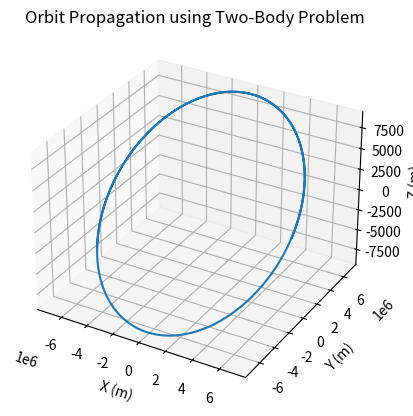

The script that saved this image: (Note: this script raises an exception after producing the figure.)
import numpy as np 
import scipy as sp 
import matplotlib.pyplot as plt
from mpl_toolkits.mplot3d import Axes3D
import pandas as pd 
import time 
MU_EARTH = 3.986004418e14

class Propogater:

    def __init__(self, mu, reverse = False):
        self.mu = MU_EARTH
        R_EARTH = 6378e3
        altitude = 500e3
        r_mag = R_EARTH + altitude
        v_circ = np.sqrt(MU_EARTH / r_mag)

        rA0 = np.array([r_mag, 0, 0])
        vA0 = np.array([0, v_circ, 10])
        if reverse:
            rA0 = np.array([r_mag, 0, 0])
            vA0 = np.array([0, -v_circ, -10])

        self.state0 = np.hstack((rA0, vA0))  # Initial state vector [rx, ry, rz, vx, vy, vz]
        #print(self.state0)
        self.solution_t, self.solution_y = self.solver(self.state0, (0, 9000))  # Propagate for 9000 seconds (150 minutes)

    def dynamics(self, t, state):
        #print(type(state))
        r = state[:3]
        v = state[3:]
        #print(r)
        #print(v)
        r_norm = np.linalg.norm(r)
        r_hat = r / r_norm
        accel = (-self.mu / r_norm**2 ) * r_hat
        state_dot = np.hstack((v, accel))
        return state_dot
    
    def RK4(self, t, state, dt):
        k1 = self.dynamics(t, state)
        k2 = self.dynamics(t + 0.5 * dt, state + 0.5 * dt * k1)
        k3 = self.dynamics(t + 0.5 * dt, state + 0.5 * dt * k2)
        k4 = self.dynamics(t + dt, state + dt * k3)
        state_next = state + (dt / 6) * (k1 + 2 * k2 + 2 * k3 + k4)
        return state_next

    def solver(self, state, t_span): 

        solution =  sp.integrate.solve_ivp(fun = self.dynamics, t_span = t_span,   y0 = state, method='RK45', rtol=1e-9, atol=1e-12)  
        #print(solution)
   
        return solution.t, solution.y # returns time, [r0,r1,r2, v0,v1,v2]
    
    @staticmethod
    def Propogater_plotter(solution_y = None, figure = plt.figure(), ax = None):

        if solution_y is None:
            raise ValueError("solution_y must be provided for plotting.")
        

        #ax = figure.add_subplot(111, projection='3d')
        ax.plot(solution_y[0], solution_y[1], solution_y[2])
        ax.set_xlabel('X (m)')
        ax.set_ylabel('Y (m)')
        ax.set_zlabel('Z (m)')
        ax.set_title('Orbit Propagation using Two-Body Problem')
        print("done! plotting")
        return 
        
    def save_solution_csv(self, filename=f"PROP_SAVED/two_body_solution_{int(time.time() * 1000)}"):
        df = pd.DataFrame({
            'time(s)': self.solution_t,
            'rx(m)': self.solution_y[0],
            'ry(m)': self.solution_y[1],
            'rz(m)': self.solution_y[2],
            'vx(m/s)': self.solution_y[3],
            'vy(m/s)': self.solution_y[4],
            'vz(m/s)': self.solution_y[5]
        })
        df.to_csv(f"{filename}_{np.random.randint(10000)}.csv", index=False)
        print(f"Solution saved to {filename}")

if __name__ == "__main__":
    figure2 = plt.figure()
    ax = figure2.add_subplot(111, projection='3d')

    print("----- Forward Propogation -----")
    propagator = Propogater(MU_EARTH)
    Propogater.Propogater_plotter(solution_y=propagator.solution_y, figure=figure2, ax=ax)
    propagator.save_solution_csv()

    print("----- Reversed Propogation -----")
    propagator_rev = Propogater(MU_EARTH, reverse=True)
    Propogater.Propogater_plotter(solution_y=propagator_rev.solution_y, figure=figure2, ax=ax)
    propagator_rev.save_solution_csv()
    
    plt.show()


    